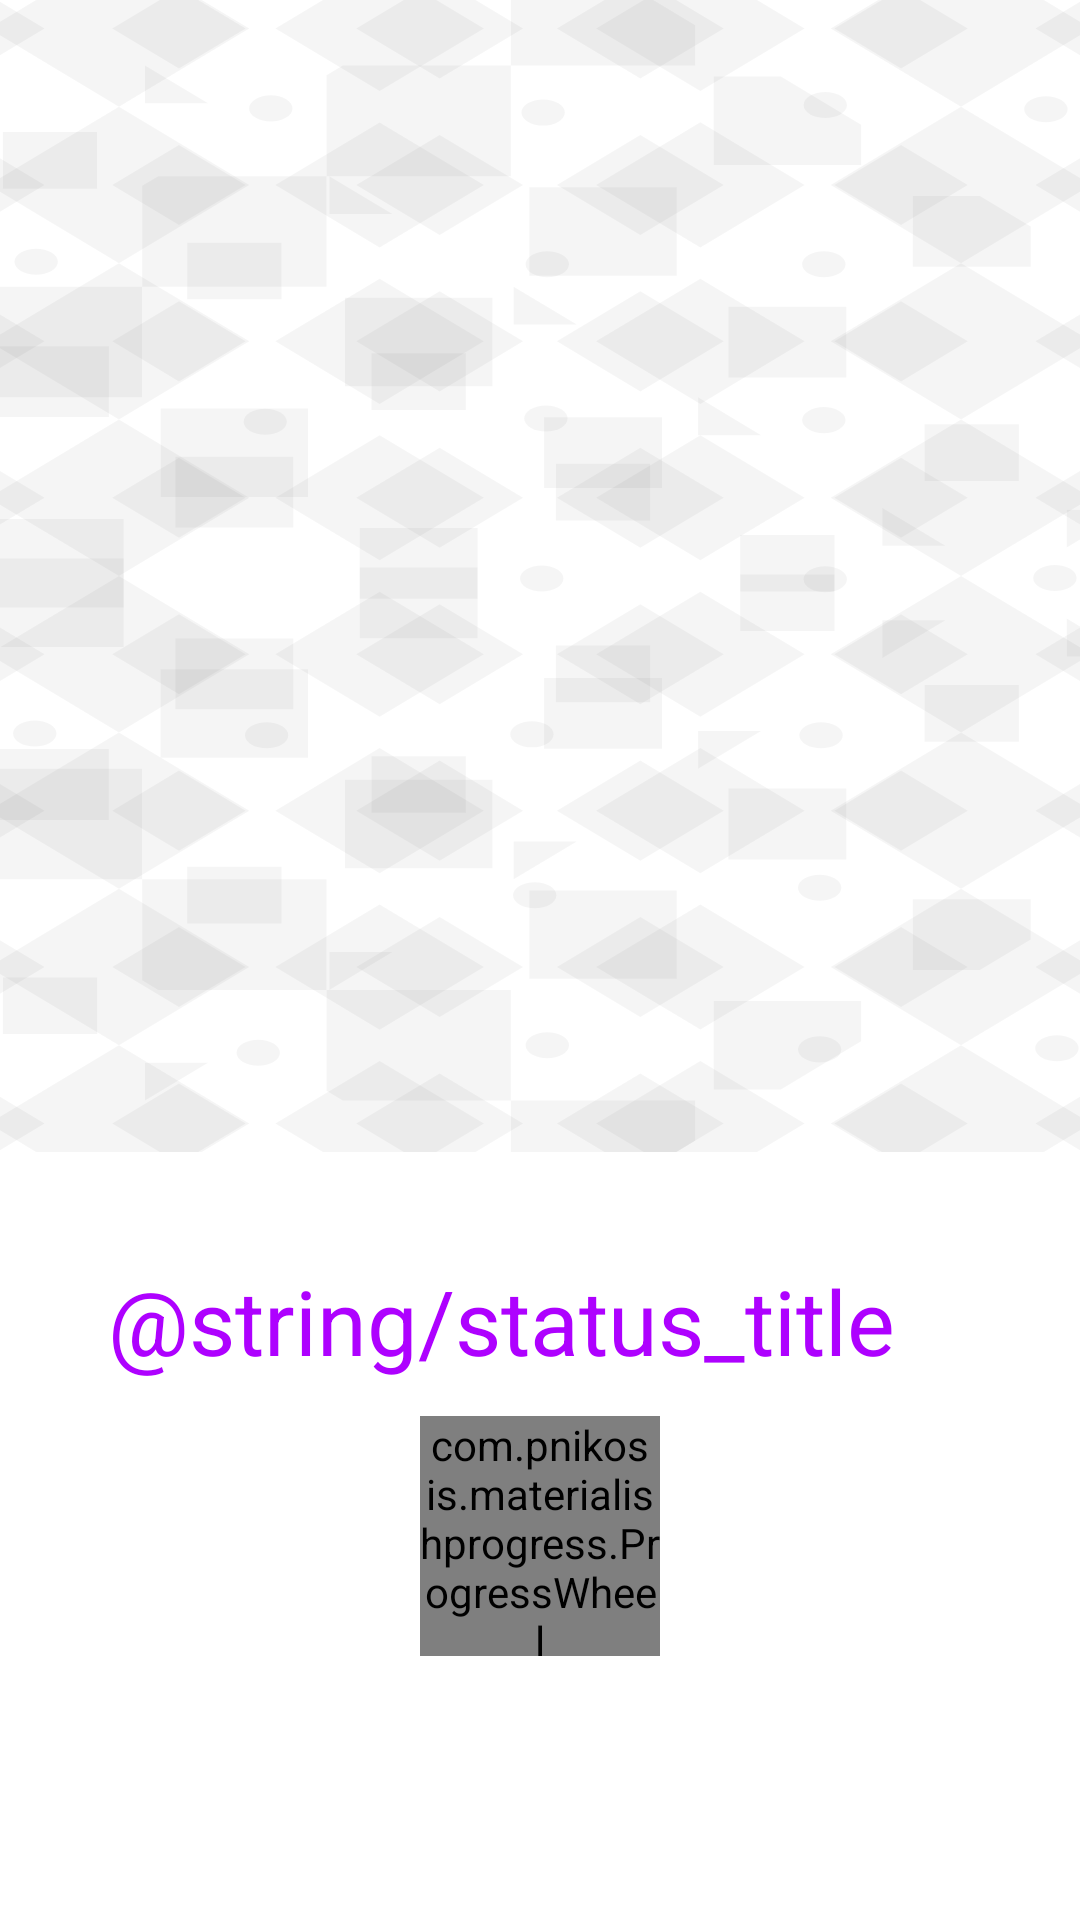

Layout XML and referenced resources for this Android screen:
<!-- AndroidManifest.xml: application theme AppTheme -->
<!-- res/layout/activity_status.xml -->
<?xml version="1.0" encoding="utf-8"?>
<LinearLayout xmlns:android="http://schemas.android.com/apk/res/android"
    xmlns:app="http://schemas.android.com/apk/res-auto"
    xmlns:tools="http://schemas.android.com/tools"
    android:layout_width="match_parent"
    android:layout_height="match_parent"
    android:orientation="vertical"
    tools:context=".status.StatusActivity">

    <RelativeLayout
        android:layout_width="match_parent"
        android:layout_height="0dp"
        android:layout_weight="15"
        android:background="@drawable/splash_background">

        <ImageView
            android:layout_width="wrap_content"
            android:layout_height="wrap_content"
            android:layout_alignParentBottom="true"
            android:layout_centerHorizontal="true"
            android:layout_marginBottom="64dp"
            app:srcCompat="@drawable/about_camera_icon" />
    </RelativeLayout>

    <RelativeLayout
        android:layout_width="match_parent"
        android:layout_height="0dp"
        android:layout_weight="10"
        android:padding="24dp">

        <com.pnikosis.materialishprogress.ProgressWheel
            android:id="@+id/statusProgressWheel"
            android:layout_width="80dp"
            android:layout_height="80dp"
            android:layout_centerHorizontal="true"
            android:layout_centerVertical="true"
            android:visibility="visible"
            app:matProg_barColor="@color/purple"
            app:matProg_progressIndeterminate="true" />

        <LinearLayout
            android:id="@+id/statusContainer"
            android:layout_width="match_parent"
            android:layout_height="match_parent"
            android:orientation="vertical"
            android:padding="12dp">

            <TextView
                android:layout_width="wrap_content"
                android:layout_height="wrap_content"
                android:layout_marginBottom="16dp"
                android:text="@string/status_title"
                android:textColor="@color/purple"
                android:textSize="30sp" />

            <TextView
                android:id="@+id/statusRunningLabel"
                android:layout_width="wrap_content"
                android:layout_height="wrap_content"
                android:textColor="@color/black"
                android:textSize="@dimen/text_size_large"
                tools:text="@string/status_running_label" />

            <TextView
                android:id="@+id/statusVersionLabel"
                android:layout_width="wrap_content"
                android:layout_height="wrap_content"
                android:textColor="@color/black"
                android:textSize="@dimen/text_size_large"
                tools:text="@string/status_version_label" />

            <TextView
                android:id="@+id/statusAuthorLabel"
                android:layout_width="wrap_content"
                android:layout_height="wrap_content"
                android:textColor="@color/black"
                android:textSize="@dimen/text_size_large"
                tools:text="@string/status_author_label" />

        </LinearLayout>

    </RelativeLayout>


</LinearLayout>
<!-- resources referenced by this layout -->
<resources>
  <color name="black">@android:color/black</color>
  <color name="purple">#AE01FF</color>
  <dimen name="text_size_large">18sp</dimen>
  <!-- drawable about_camera_icon: vector/xml drawable (drawable, 4254 chars, omitted) -->
  <!-- drawable splash_background: vector/xml drawable (drawable, 54272 chars, omitted) -->
  <style name="AppTheme" parent="Theme.AppCompat.Light.DarkActionBar">
          
          <item name="colorPrimary">@color/colorPrimary</item>
          <item name="colorPrimaryDark">@color/colorPrimaryDark</item>
          <item name="colorAccent">@color/colorAccent</item>
          <item name="android:windowBackground">@color/white</item>
      </style>
  <color name="colorPrimary">@color/yellow</color>
  <color name="colorPrimaryDark">@color/yellow_dark</color>
  <color name="colorAccent">@color/purple</color>
  <color name="white">@android:color/white</color>
  <color name="yellow">#FF9B01</color>
  <color name="yellow_dark">#C77900</color>
</resources>
